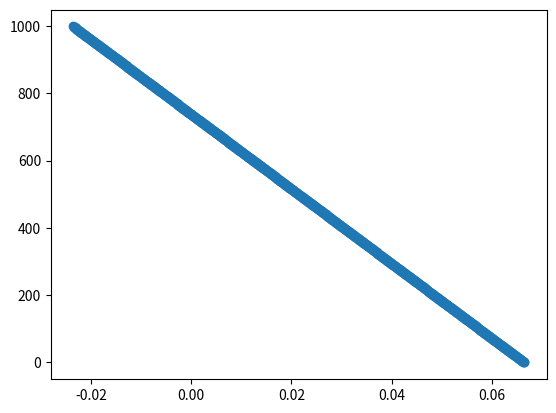

This chart was generated by the following Python code:
#######There are 5 exercise which is for warm up

#Exercise 1


import numpy as np
import matplotlib.pyplot as plt

a = np.random.standard_normal(1000)
b = np.array([i for i in range(1000)])
# print(a)
# plt.hist(a, bins = 10, range = (0,1), color="red", histtype="bar")
# plt.show()
# plt.plot(b,a)
# plt.show()

########Exercise 2##################

z = np.polyfit(b,a,1)

p = np.poly1d(z)

plt.scatter(p(b),b)
plt.show()
